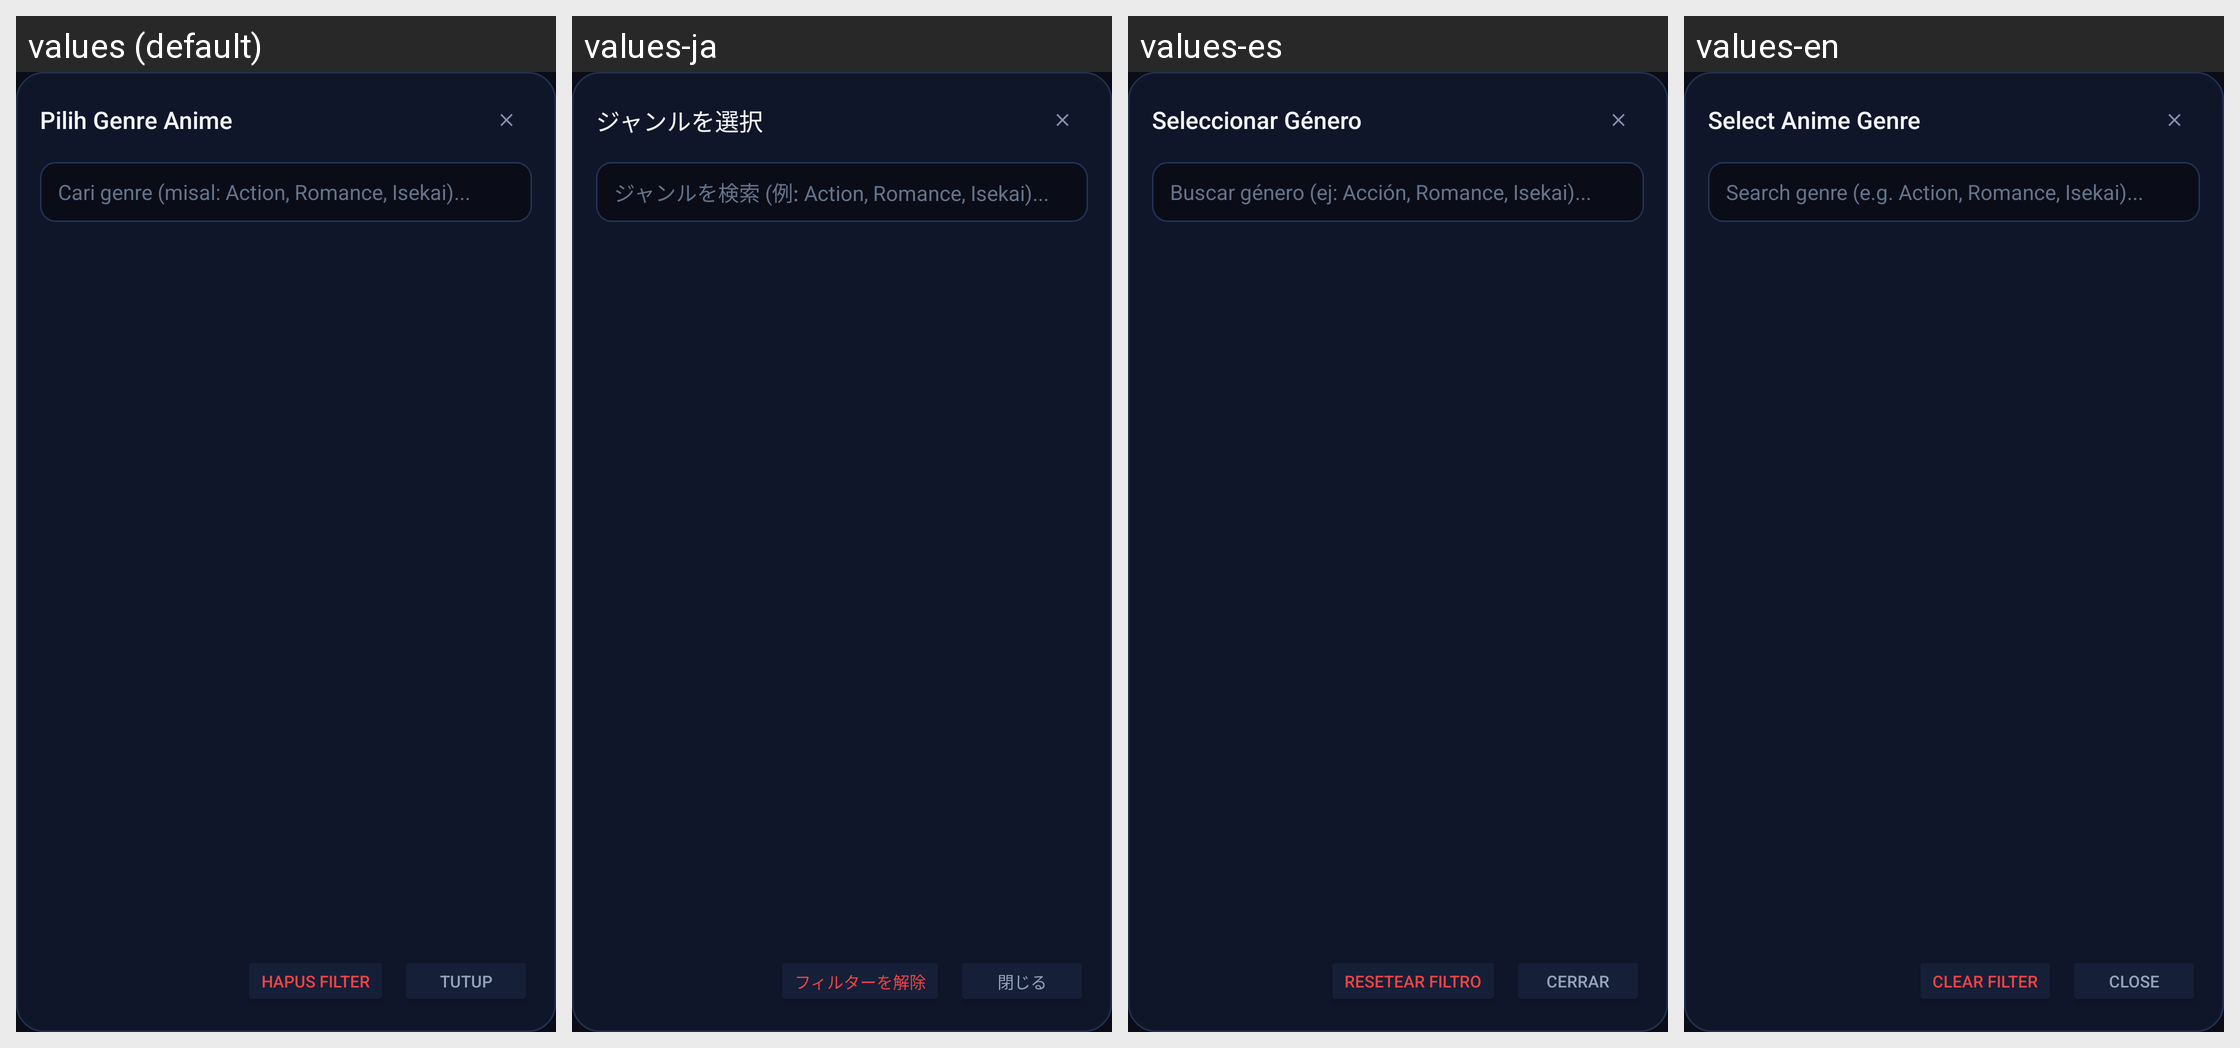

Strings drawn on this Android screen and how each of the app's shown locales translates them:
Android screen res/layout/dialog_genre_selector.xml rendered under 4 locales, left to right: values (default), values-ja, values-es, values-en. Device: Nexus 5 (rendered at 1080×1920; each locale shown at half size, 540×960, under a caption strip naming it); theme Theme.Menatap.
Strings drawn on this screen, with the default value and each locale's value (text and hints the layout hard-codes, and strings that could not be matched under every locale, appear in the picture but are not listed):

genre_dialog_title
  values: Pilih Genre Anime
  values-ja: ジャンルを選択
  values-es: Seleccionar Género
  values-en: Select Anime Genre

genre_dialog_hint
  values: Cari genre (misal: Action, Romance, Isekai)...
  values-ja: ジャンルを検索 (例: Action, Romance, Isekai)...
  values-es: Buscar género (ej: Acción, Romance, Isekai)...
  values-en: Search genre (e.g. Action, Romance, Isekai)...

filter_reset
  values: Hapus Filter
  values-ja: フィルターを解除
  values-es: Resetear filtro
  values-en: Clear Filter

dialog_close
  values: Tutup
  values-ja: 閉じる
  values-es: Cerrar
  values-en: Close
